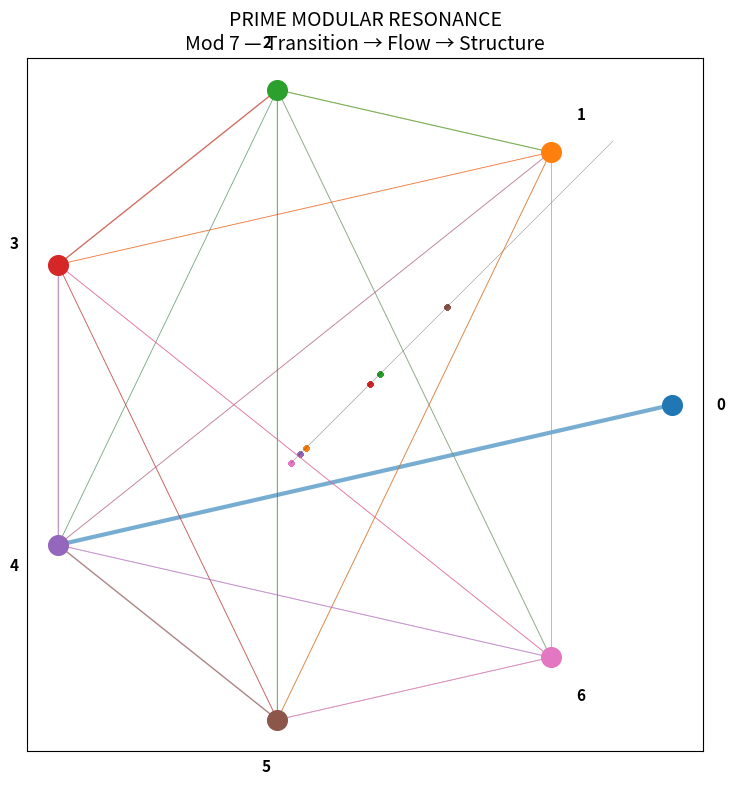

Generate this figure with matplotlib:
import numpy as np
import matplotlib.pyplot as plt
from numpy.linalg import eig
import os

# ============================================================
# SETTINGS
# ============================================================

N_PRIMES = 2000
RADIUS = 1.0

# Farben für Residues (stabil & unterscheidbar)
COLORS = [
    "#1f77b4",  # 0
    "#ff7f0e",  # 1
    "#2ca02c",  # 2
    "#d62728",  # 3
    "#9467bd",  # 4
    "#8c564b",  # 5
    "#e377c2"   # 6
]

# ============================================================
# PRIME GENERATOR
# ============================================================

def primes_upto(n):
    sieve = np.ones(n+1, dtype=bool)
    sieve[:2] = False
    for i in range(2, int(np.sqrt(n))+1):
        if sieve[i]:
            sieve[i*i:n+1:i] = False
    return np.where(sieve)[0]

# ============================================================
# TRANSITION MATRIX
# ============================================================

def build_transition_matrix(primes):
    residues = primes % 7
    T = np.zeros((7,7))

    for i in range(len(residues)-1):
        a, b = residues[i], residues[i+1]
        T[a, b] += 1

    row_sums = T.sum(axis=1, keepdims=True)
    row_sums[row_sums == 0] = 1
    T = T / row_sums
    return T, residues

# ============================================================
# HEXAGON POSITIONS
# ============================================================

def hex_positions():
    angles = np.linspace(0, 2*np.pi, 7, endpoint=False)
    x = RADIUS * np.cos(angles)
    y = RADIUS * np.sin(angles)
    return x, y

# ============================================================
# SPECTRAL FLOW
# ============================================================

def spectral_flow(T):
    eigvals, eigvecs = eig(T)
    idx = np.argsort(-np.abs(np.imag(eigvals)))
    v1 = eigvecs[:, idx[0]]
    v2 = eigvecs[:, idx[1]]
    coords = np.vstack([np.real(v1), np.real(v2)]).T
    return coords

# ============================================================
# MAIN
# ============================================================

def main():
    primes = primes_upto(N_PRIMES * 20)[:N_PRIMES]

    T, residues = build_transition_matrix(primes)
    hx, hy = hex_positions()
    coords = spectral_flow(T)

    fig, ax = plt.subplots(figsize=(9,9))

    # --------------------------------------------------------
    # FLOW TRAJECTORY (background)
    # --------------------------------------------------------
    traj = np.array([coords[r] for r in residues])
    x, y = traj[:,0], traj[:,1]

    ax.plot(x, y, linewidth=0.4, alpha=0.25, color="black")

    # --------------------------------------------------------
    # COLORED RESIDUE POINTS (sampled)
    # --------------------------------------------------------
    step = max(1, len(residues)//800)

    for i in range(0, len(residues), step):
        r = residues[i]
        ax.scatter(x[i], y[i], color=COLORS[r], s=8, alpha=0.7)

    # --------------------------------------------------------
    # HEXAGON NODES (foreground)
    # --------------------------------------------------------
    for i in range(7):
        ax.scatter(hx[i], hy[i], s=200, color=COLORS[i], zorder=5)
        ax.text(hx[i]*1.15, hy[i]*1.15, str(i),
                ha='center', va='center', fontsize=11, weight='bold')

    # --------------------------------------------------------
    # TRANSITION LINES (clean & strong)
    # --------------------------------------------------------
    for i in range(7):
        for j in range(7):
            w = T[i,j]
            if w > 0.08:
                ax.plot([hx[i], hx[j]],
                        [hy[i], hy[j]],
                        color=COLORS[i],
                        linewidth=3*w,
                        alpha=0.6)

    # --------------------------------------------------------
    # STYLE
    # --------------------------------------------------------
    ax.set_aspect('equal')
    ax.set_xticks([])
    ax.set_yticks([])

    ax.set_title(
        "PRIME MODULAR RESONANCE\nMod 7 — Transition → Flow → Structure",
        fontsize=14
    )

    # --------------------------------------------------------
    # SAVE / SHOW
    # --------------------------------------------------------
    filename = "output/plots/title_visual_ii_mod7.png"

    if os.environ.get("AUTO_SAVE") == "1":
        fig.savefig(filename, dpi=250, bbox_inches="tight")
        plt.close()
        print(f"[SAVED] {filename}")
    else:
        plt.show()

# ============================================================
if __name__ == "__main__":
    main()
